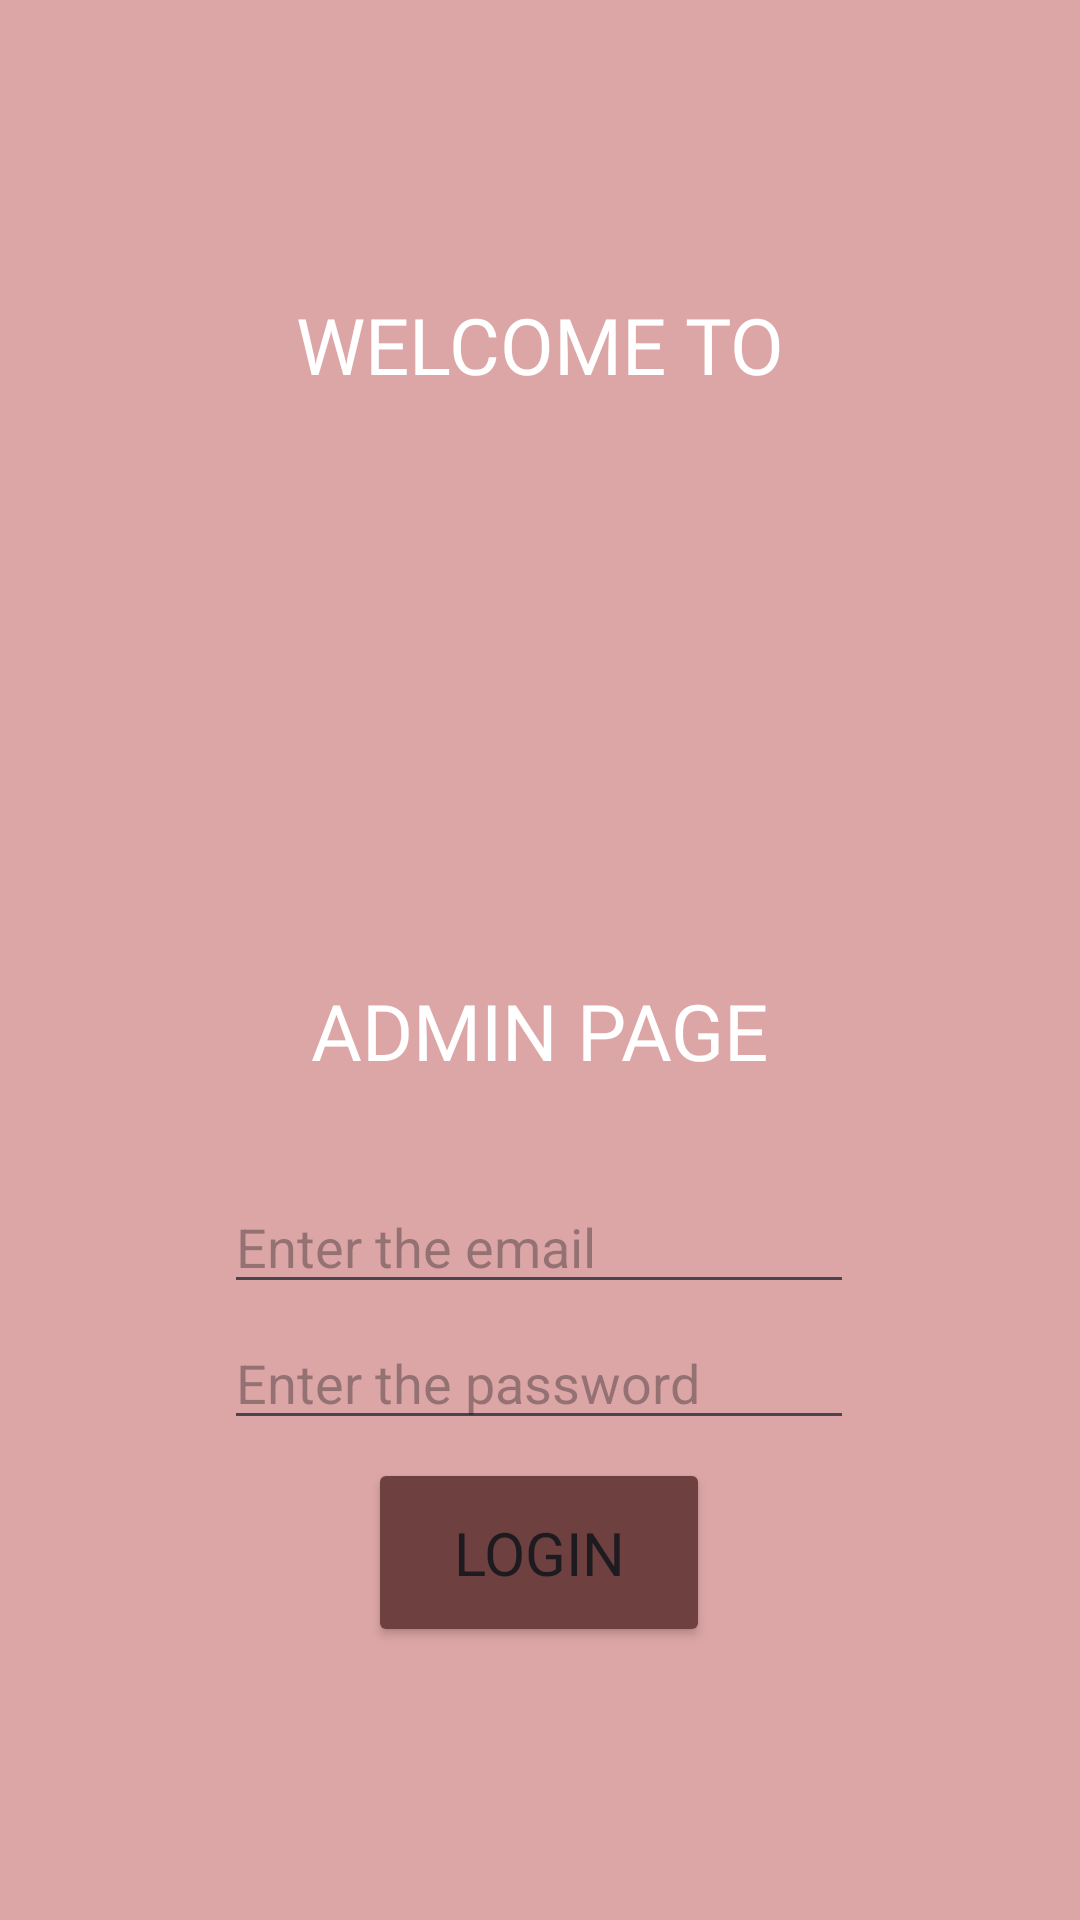

Layout XML and referenced resources for this Android screen:
<!-- AndroidManifest.xml: application theme Theme.AdminRealPawster -->
<!-- res/layout/activity_main.xml -->
<?xml version="1.0" encoding="utf-8"?>
<androidx.constraintlayout.widget.ConstraintLayout xmlns:android="http://schemas.android.com/apk/res/android"
    xmlns:app="http://schemas.android.com/apk/res-auto"
    xmlns:tools="http://schemas.android.com/tools"
    android:id="@+id/main"
    android:layout_width="match_parent"
    android:layout_height="match_parent"
    android:background="#DDA6A6"
    tools:context=".MainActivity"
    tools:ignore="MissingClass">

    <Button
        android:id="@+id/btnLogin"
        android:layout_width="114dp"
        android:layout_height="63dp"
        android:backgroundTint="#6E4040"
        android:fontFamily="sans-serif"
        android:text="Login"
        android:textSize="20sp"
        app:layout_constraintBottom_toBottomOf="parent"
        app:layout_constraintEnd_toEndOf="parent"
        app:layout_constraintHorizontal_bias="0.498"
        app:layout_constraintStart_toStartOf="parent"
        app:layout_constraintTop_toTopOf="parent"
        app:layout_constraintVertical_bias="0.842" />

    <ImageView
        android:id="@+id/imageView4"
        android:layout_width="311dp"
        android:layout_height="271dp"
        app:layout_constraintBottom_toBottomOf="parent"
        app:layout_constraintEnd_toEndOf="parent"
        app:layout_constraintStart_toStartOf="parent"
        app:layout_constraintTop_toTopOf="parent"
        app:layout_constraintVertical_bias="0.275"
        app:srcCompat="@drawable/logwo" />

    <TextView
        android:id="@+id/textView"
        android:layout_width="wrap_content"
        android:layout_height="wrap_content"
        android:fontFamily="@font/amethysta"
        android:text="welcome to"
        android:textAllCaps="true"
        android:textColor="@color/white"
        android:textSize="26sp"
        app:layout_constraintBottom_toBottomOf="parent"
        app:layout_constraintEnd_toEndOf="parent"
        app:layout_constraintStart_toStartOf="parent"
        app:layout_constraintTop_toTopOf="parent"
        app:layout_constraintVertical_bias="0.161" />

    <TextView
        android:id="@+id/textView2"
        android:layout_width="wrap_content"
        android:layout_height="wrap_content"
        android:fontFamily="@font/amethysta"
        android:text="admin page"
        android:textAllCaps="true"
        android:textColor="@color/white"
        android:textSize="26sp"
        app:layout_constraintBottom_toBottomOf="parent"
        app:layout_constraintEnd_toEndOf="parent"
        app:layout_constraintStart_toStartOf="parent"
        app:layout_constraintTop_toTopOf="parent"
        app:layout_constraintVertical_bias="0.539" />

    <EditText
        android:id="@+id/eTEmail"
        android:layout_width="wrap_content"
        android:layout_height="wrap_content"
        android:ems="10"
        android:hint="Enter the email"
        android:inputType="textEmailAddress"
        app:layout_constraintBottom_toBottomOf="parent"
        app:layout_constraintEnd_toEndOf="parent"
        app:layout_constraintHorizontal_bias="0.497"
        app:layout_constraintStart_toStartOf="parent"
        app:layout_constraintTop_toTopOf="parent"
        app:layout_constraintVertical_bias="0.657" />

    <EditText
        android:id="@+id/eTPassword"
        android:layout_width="wrap_content"
        android:layout_height="wrap_content"
        android:ems="10"
        android:hint="Enter the password"
        android:inputType="textPassword"
        app:layout_constraintBottom_toBottomOf="parent"
        app:layout_constraintEnd_toEndOf="parent"
        app:layout_constraintHorizontal_bias="0.497"
        app:layout_constraintStart_toStartOf="parent"
        app:layout_constraintTop_toTopOf="parent"
        app:layout_constraintVertical_bias="0.733" />

</androidx.constraintlayout.widget.ConstraintLayout>
<!-- resources referenced by this layout -->
<resources>
  <style name="Theme.AdminRealPawster" parent="Base.Theme.AdminRealPawster" />
  <style name="Base.Theme.AdminRealPawster" parent="Theme.Material3.DayNight.NoActionBar">
          
          
      </style>
  <!-- not gathered from this repository: default colours our renderer supplied (Android Studio template values) -->
  <color name="white">#FFFFFFFF</color>
</resources>
